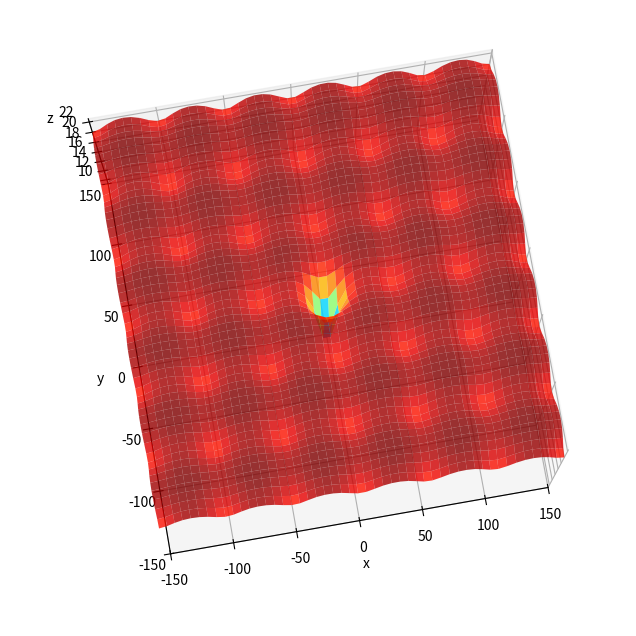

Python code for this plot: (Note: this script raises an exception after producing the figure.)
from sympy import Symbol, Derivative
import numpy as np
import time
import os
import math
import matplotlib.pyplot as plt
from mpl_toolkits.mplot3d import Axes3D
from matplotlib.colors import LogNorm
from collections import deque
from sympy import exp
from sympy import sqrt
from sympy import cos
from numpy import e
from numpy import pi


class Plot3D():
    def __init__(self, noOfPoints, function, margin):
        self.numberOfPoints = noOfPoints
        self.f = function
        margin = margin
        self.x_min, self.y_min = 0.0 - margin, 0.0 - margin
        self.x_max, self.y_max = 0.0 + margin, 0.0 + margin
        self.x_points = np.linspace(self.x_min, self.x_max, self.numberOfPoints)
        self.y_points = np.linspace(self.y_min, self.y_max, self.numberOfPoints)
        self.x_mesh, self.y_mesh = np.meshgrid(self.x_points, self.y_points)
        self.z = self.getMeshSolution()

    def getMeshSolution(self):
        count = 0
        funcValue = []
        for xi, yi in zip(self.x_mesh, self.y_mesh):
            for val in xi:
                funcValue.append(self.f.subs([(x, val),(y,yi[0])]))
        z = np.array(funcValue).reshape(self.numberOfPoints, self.numberOfPoints)
        return z
        #np.array([f.subs(xps, yps) for xps, yps in zip(x_mesh, y_mesh)])

    def plotMinima(self):
        
        fig = plt.figure(figsize=(10, 8))
        ax = plt.axes(projection='3d', elev=80, azim=-100)

        ax.plot_surface(self.x_mesh.astype(float), self.y_mesh.astype(float), self.z.astype(float), norm=LogNorm(), rstride=1, cstride=1, 
                edgecolor='none', alpha=.8, cmap=plt.cm.jet)
        
        ax.set_xlabel('x')
        ax.set_ylabel('y')
        ax.set_zlabel('z')

        ax.set_xlim((self.x_min, self.x_max))
        ax.set_ylim((self.y_min, self.y_max))

        plt.show()

    def plotMinimaWithPath(self, path, opt):
        fig = plt.figure(figsize=(10,8))
        ax = plt.axes(projection='3d', elev=80, azim=-100)

        ax.plot_surface(self.x_mesh.astype(float), self.y_mesh.astype(float), self.z.astype(float), norm=LogNorm(), rstride=1, cstride=1, 
                edgecolor='none', alpha=.8, cmap=plt.cm.jet)
        funcStart = []
        funcEnd = []
        for i in range(0, len(path[0,:-1])):
            funcStart.append(opt.func([path[0, i], path[1, i]]))
        for i in range(0, len(path[0,:-1])):
            funcEnd.append(opt.func([path[0, i+1], path[1, i+1]])-opt.func([path[0, i], path[1, i]]))

        ax.quiver(path[0,:-1], path[1,:-1], funcStart,
          path[0,1:]-path[0,:-1], path[1,1:]-path[1,:-1],
          funcEnd,
          color='k', length=1, normalize=True)
        
        ax.set_xlabel('x')
        ax.set_ylabel('y')
        ax.set_zlabel('z')

        ax.set_xlim((self.x_min, self.x_max))
        ax.set_ylim((self.y_min, self.y_max))

        plt.show()

    def contourPlotWithPath(self, path):
        fig, ax = plt.subplots(figsize=(10, 8))

        ax.contour(self.x_mesh, self.y_mesh, self.z, levels=np.logspace(-.5, 5, 35), norm=LogNorm(), cmap=plt.cm.jet)
        
        ax.quiver(path[0,:-1].astype(float), path[1,:-1].astype(float), path[0,1:].astype(float)-path[0,:-1].astype(float), path[1,1:].astype(float)-path[1,:-1].astype(float),
                scale_units='xy', angles='xy', scale=1, color='k')

        ax.set_xlabel('x')
        ax.set_ylabel('y')

        ax.set_xlim((self.x_min, self.x_max))
        ax.set_ylim((self.y_min, self.y_max))

        plt.show()

    def contourPlot(self):
        fig, ax = plt.subplots(figsize=(10, 8))

        ax.contour(self.x_mesh.astype(float), self.y_mesh.astype(float), self.z.astype(float), levels=np.logspace(-.5, 5, 35), norm=LogNorm(), cmap=plt.cm.jet)

        ax.set_xlabel('x')
        ax.set_ylabel('y')

        ax.set_xlim((self.x_min, self.x_max))
        ax.set_ylim((self.y_min, self.y_max))

        plt.show()


class Optimiser():
    def __init__(self, function, x_init=None, y_init=None, learning_rate=0.01, momentum=0.9, delay=1):
        self.function = function
        self.gradients = self.gradient(self.function)
        scale = 3.0
        self.vars = np.zeros([2])
        if x_init is not None:
            self.vars[0] = x_init
        else:
            self.vars[0] = np.random.uniform(low=-scale, high=scale)
        if y_init is not None:
            self.vars[1] = y_init
        else:
            self.vars[1] = np.random.uniform(low=-scale, high=scale)

        self.lr = learning_rate
        self.momentum = momentum
        self.velocity = np.zeros([2])

        self.q = deque()
        for _ in range(delay):
            self.q.append([self.velocity])

        self.z_history = []
        self.x_history = []
        self.y_history = []

    def gradient(self, function):
        gradx = Derivative(function, x).doit()
        grady = Derivative(function, y).doit()
        return [gradx, grady]

    def update_weights(self, grads, velocity):

        velocity = np.multiply(self.momentum, velocity) + np.multiply(self.lr, grads)
        self.vars = np.subtract(self.vars, velocity)[0]
        return velocity

    def history_update(self, z, x, y):
        self.z_history.append(z)
        self.x_history.append(x)
        self.y_history.append(y)

    def func(self, variables):
        xi, yi = variables
        z = self.function.subs([(x,xi),(y,yi)])
        return z

    def grads(self, variables):
        xi, yi = variables
        dx = self.gradients[0].subs([(x,xi), (y,yi)])
        dy = self.gradients[1].subs([(x,xi), (y,yi)])
        grad = [dx, dy]
        return grad

    def train(self, max_iter):
        zList = np.zeros(max_iter+1)
        for step in range(max_iter):

            currentVelocity = self.q.popleft()
            self.z = self.func(self.vars)
            zList[step+1] = self.z

            diff = np.abs(zList[step] - zList[step+1])

            self.history_update(self.z, self.x, self.y)

            self.grad = self.grads(self.vars)
            newVelo = self.update_weights(self.grad, currentVelocity)

            if (step+1) % 100 == 0:
                print("steps: {}  z: {:.6f}  x: {:.5f}  y: {:.5f}  dx: {:.5f}  dy: {:.5f}".format(step+1, self.func(self.vars), self.x, self.y, self.dx, self.dy))
            if np.abs(diff) < 1e-7 and step > 5:
                print("Enough convergence")
                print("steps: {}  z: {:.6f}  x: {:.5f}  y: {:.5f}".format(step+1, self.func(self.vars), self.x, self.y))
                self.z = self.func(self.vars)
                self.history_update(self.z, self.x, self.y)
                break
            self.q.append(newVelo)

        self.x_history = np.array(self.x_history)
        self.y_history = np.array(self.y_history)
        self.path = np.concatenate((np.expand_dims(self.x_history, 1), np.expand_dims(self.y_history, 1)), axis=1).T

    @property
    def x(self):
        return self.vars[0]

    @property
    def y(self):
        return self.vars[1]

    @property
    def dx(self):
        return self.grad[0]

    @property
    def dy(self):
        return self.grad[1]


x = Symbol('x')
y = Symbol('y')
f = (1.5 - x + x*y)**2 + (2.25 - x + x*y**2)**2 + (2.625 - x + x*y**3)**2
#g = x**2 + y**2 + 4*x + 5*x
h = -20.0 * exp(-0.2 * sqrt(0.5 * (x**2 + y**2))) - exp(0.5 * (cos(2 * pi * x) + cos(2 * pi * y))) + e + 20

#*math.sqrt(0.5*(x**2 + y**2)))
#-math.exp(0.5*(math.cos(2*pi*x) + math.cos(2*pi*y))) + math.e + 20

opt = Optimiser(h, 9.6, 9.5, momentum=0.99, delay=1)
opt.train(1000)

Plot3D = Plot3D(50, h, margin=150)
Plot3D.plotMinima()
Plot3D.contourPlotWithPath(opt.path)
